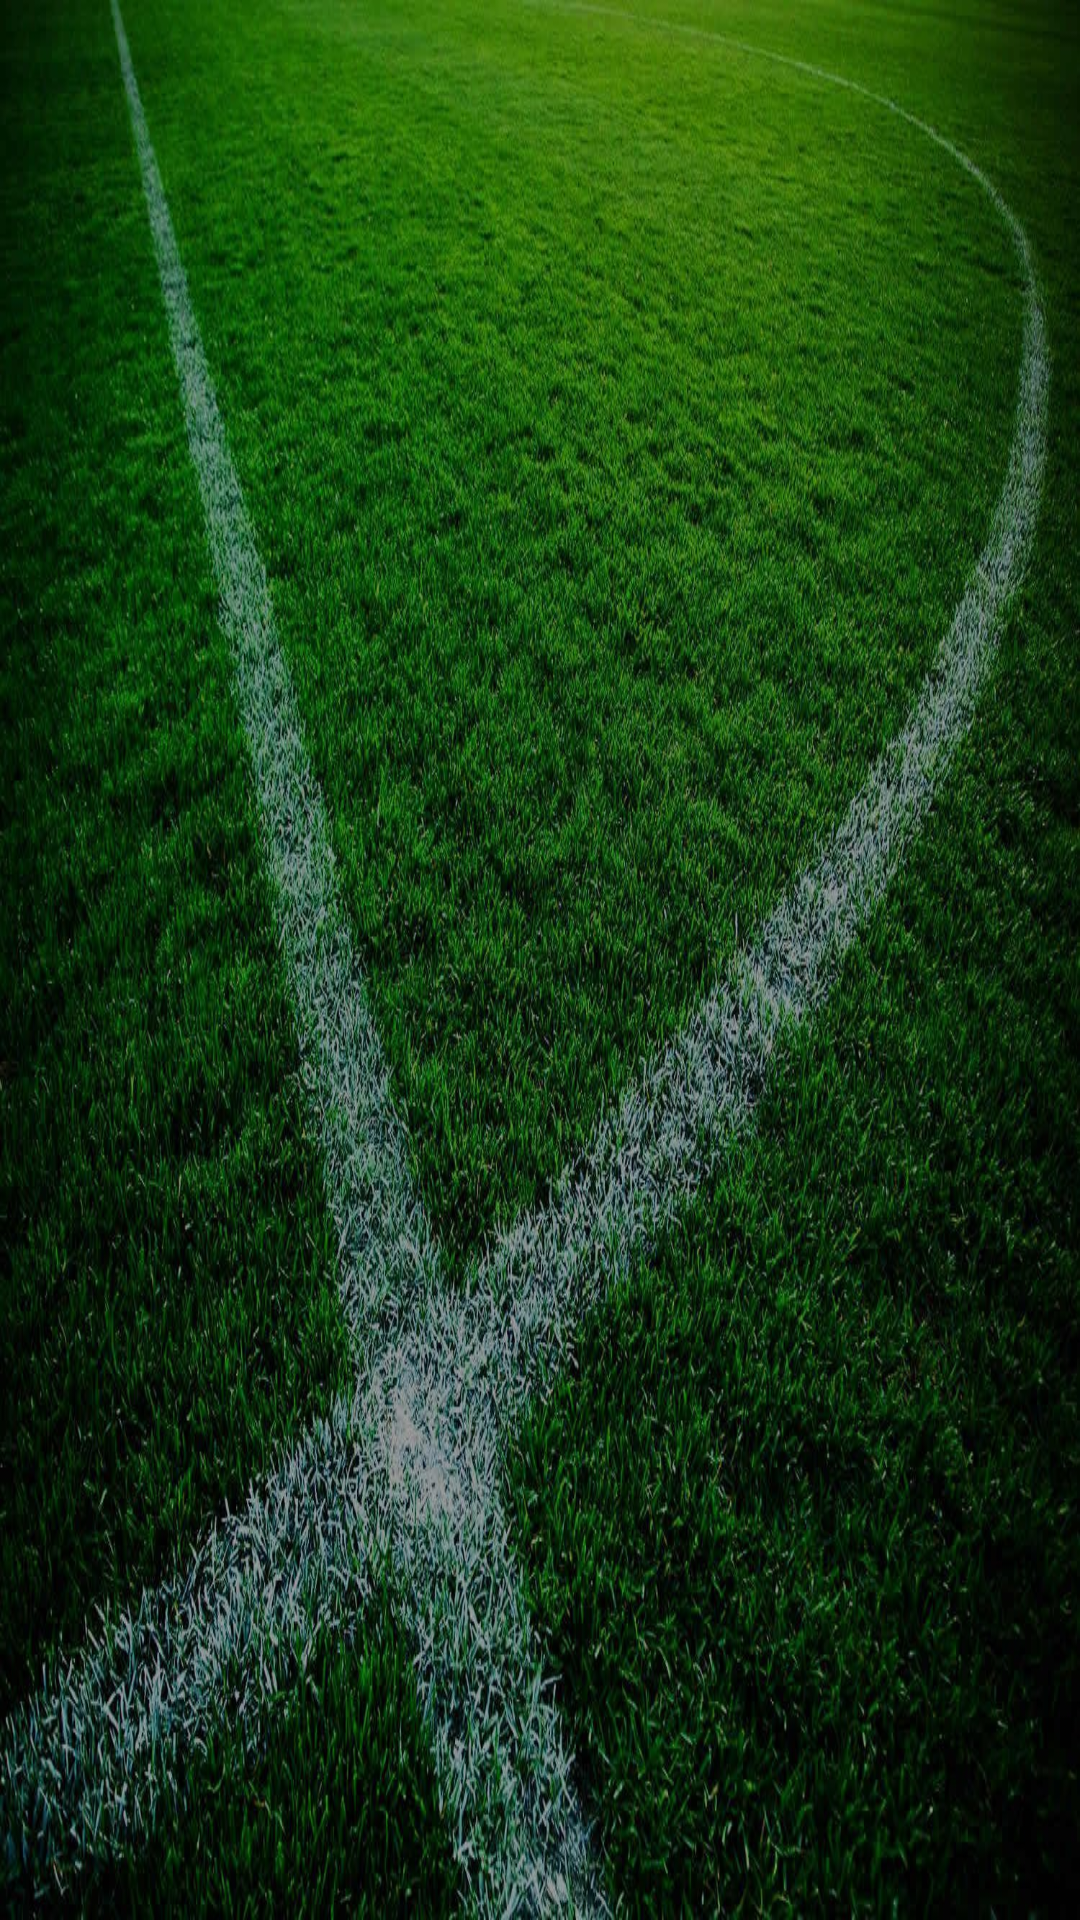

The Android layout XML behind this screen, and the referenced resources:
<!-- AndroidManifest.xml: application theme Theme.InfoCrew -->
<!-- res/layout/header.xml -->
<?xml version="1.0" encoding="utf-8"?>
<androidx.constraintlayout.widget.ConstraintLayout xmlns:android="http://schemas.android.com/apk/res/android"
    xmlns:app="http://schemas.android.com/apk/res-auto"
    android:layout_width="match_parent"
    android:layout_height="170dp"
    >

    <ImageView
        android:layout_width="match_parent"
        android:layout_height="match_parent"
        android:background="@drawable/header3"/>



</androidx.constraintlayout.widget.ConstraintLayout>
<!-- resources referenced by this layout -->
<resources>
  <!-- drawable header3: jpg bitmap (drawable, 425261 bytes) -->
  <style name="Theme.InfoCrew" parent="Theme.MaterialComponents.DayNight.DarkActionBar">
          
          <item name="colorPrimary">@color/text_tint</item>
          <item name="colorPrimaryVariant">@color/text_tint</item>
          <item name="colorOnPrimary">@color/text_tint</item>
          
          <item name="colorSecondary">@color/teal_200</item>
          <item name="colorSecondaryVariant">@color/teal_700</item>
          <item name="colorOnSecondary">@color/text_tint</item>
          
          <item name="android:statusBarColor">@color/tint</item>
          <item name="windowActionBar">false</item>
          <item name="windowNoTitle">true</item>
  
          
      </style>
  <color name="text_tint">#B1B0B0</color>
  <color name="teal_200">#FF03DAC5</color>
  <color name="teal_700">#FF018786</color>
  <color name="tint">#2C2C2C</color>
</resources>
